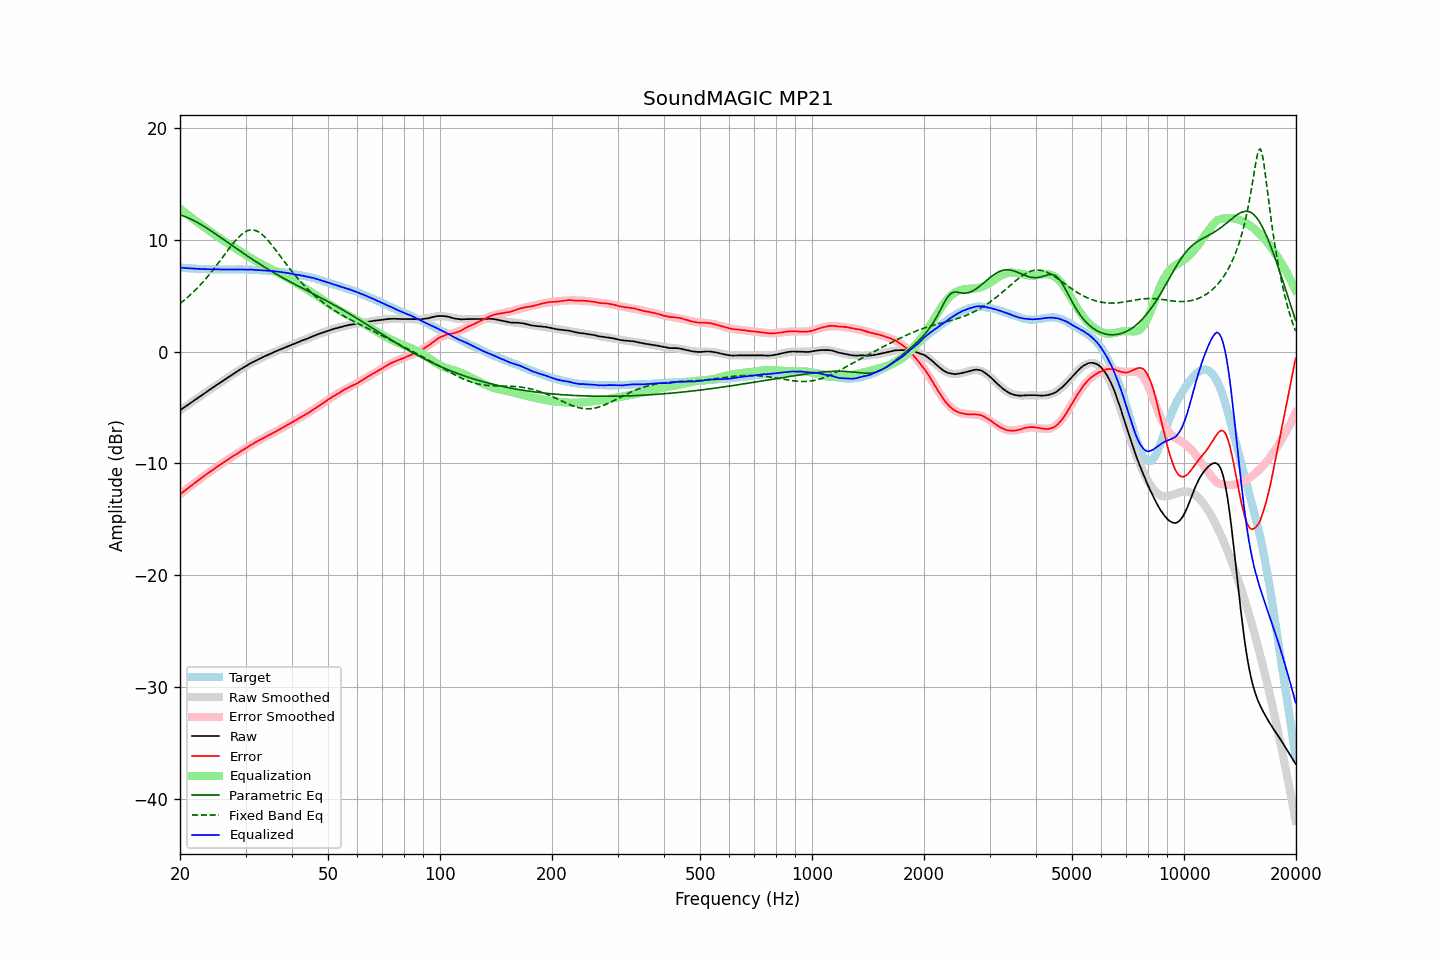

Values plotted in this chart, from the file beside it:
frequency, raw, error, smoothed, error_smoothed, equalization, parametric_eq, fixed_band_eq, equalized_raw, equalized_smoothed, target
20.00, -5.25, -12.76, -5.26, -12.76, 12.76, 12.22, 4.29, 7.51, 7.51, 7.51
20.20, -5.15, -12.65, -5.16, -12.65, 12.65, 12.17, 4.40, 7.49, 7.49, 7.49
20.40, -5.05, -12.54, -5.05, -12.54, 12.54, 12.13, 4.51, 7.48, 7.48, 7.48
20.61, -4.96, -12.43, -4.95, -12.42, 12.42, 12.07, 4.63, 7.47, 7.47, 7.47
20.81, -4.85, -12.31, -4.85, -12.31, 12.31, 12.01, 4.76, 7.46, 7.46, 7.45
21.02, -4.75, -12.20, -4.75, -12.20, 12.20, 11.95, 4.88, 7.45, 7.45, 7.44
21.23, -4.65, -12.08, -4.65, -12.09, 12.09, 11.89, 5.01, 7.44, 7.44, 7.43
21.44, -4.55, -11.99, -4.55, -11.98, 11.98, 11.82, 5.14, 7.43, 7.43, 7.44
21.66, -4.46, -11.87, -4.45, -11.87, 11.87, 11.75, 5.28, 7.41, 7.42, 7.42
21.87, -4.35, -11.77, -4.35, -11.76, 11.76, 11.68, 5.42, 7.41, 7.41, 7.42
22.09, -4.25, -11.65, -4.25, -11.65, 11.65, 11.60, 5.56, 7.40, 7.40, 7.40
22.31, -4.15, -11.55, -4.15, -11.55, 11.55, 11.52, 5.71, 7.39, 7.39, 7.40
22.54, -4.06, -11.44, -4.05, -11.44, 11.44, 11.44, 5.86, 7.38, 7.39, 7.38
22.76, -3.95, -11.34, -3.95, -11.33, 11.33, 11.35, 6.01, 7.38, 7.38, 7.38
22.99, -3.85, -11.23, -3.85, -11.23, 11.23, 11.27, 6.17, 7.37, 7.37, 7.37
23.22, -3.75, -11.12, -3.75, -11.12, 11.12, 11.18, 6.33, 7.37, 7.37, 7.36
23.45, -3.65, -11.02, -3.65, -11.02, 11.02, 11.09, 6.50, 7.36, 7.36, 7.37
23.69, -3.56, -10.91, -3.56, -10.91, 10.91, 11.00, 6.66, 7.36, 7.36, 7.36
23.92, -3.45, -10.80, -3.46, -10.81, 10.81, 10.91, 6.84, 7.36, 7.35, 7.35
24.16, -3.35, -10.71, -3.36, -10.71, 10.71, 10.81, 7.01, 7.36, 7.35, 7.36
24.40, -3.26, -10.62, -3.26, -10.61, 10.61, 10.72, 7.19, 7.35, 7.35, 7.35
24.65, -3.17, -10.52, -3.16, -10.51, 10.51, 10.62, 7.38, 7.34, 7.35, 7.35
24.89, -3.06, -10.41, -3.07, -10.41, 10.41, 10.52, 7.56, 7.35, 7.34, 7.35
25.14, -2.96, -10.30, -2.97, -10.31, 10.31, 10.42, 7.75, 7.35, 7.34, 7.34
25.39, -2.87, -10.21, -2.87, -10.21, 10.21, 10.32, 7.94, 7.34, 7.34, 7.34
25.65, -2.78, -10.11, -2.78, -10.12, 10.12, 10.22, 8.13, 7.34, 7.34, 7.33
25.91, -2.69, -10.02, -2.68, -10.02, 10.02, 10.12, 8.33, 7.33, 7.34, 7.33
26.16, -2.58, -9.92, -2.59, -9.92, 9.92, 10.02, 8.52, 7.34, 7.34, 7.34
26.43, -2.50, -9.83, -2.49, -9.83, 9.83, 9.92, 8.71, 7.33, 7.34, 7.34
26.69, -2.39, -9.73, -2.40, -9.73, 9.73, 9.82, 8.91, 7.34, 7.34, 7.34
26.96, -2.31, -9.64, -2.30, -9.64, 9.64, 9.72, 9.10, 7.33, 7.34, 7.33
27.23, -2.21, -9.54, -2.21, -9.54, 9.54, 9.62, 9.29, 7.34, 7.34, 7.33
27.50, -2.12, -9.44, -2.11, -9.45, 9.45, 9.52, 9.47, 7.34, 7.34, 7.33
27.77, -2.02, -9.36, -2.02, -9.36, 9.36, 9.42, 9.66, 7.34, 7.34, 7.34
28.05, -1.92, -9.26, -1.93, -9.27, 9.27, 9.32, 9.83, 7.34, 7.34, 7.33
28.33, -1.83, -9.18, -1.83, -9.17, 9.17, 9.22, 10.00, 7.34, 7.34, 7.34
28.62, -1.75, -9.08, -1.74, -9.08, 9.08, 9.12, 10.15, 7.33, 7.34, 7.34
28.90, -1.64, -8.99, -1.65, -8.99, 8.99, 9.02, 10.30, 7.34, 7.34, 7.35
29.19, -1.55, -8.90, -1.56, -8.90, 8.90, 8.92, 10.43, 7.34, 7.34, 7.34
29.48, -1.47, -8.81, -1.47, -8.81, 8.81, 8.82, 10.55, 7.33, 7.33, 7.34
29.78, -1.39, -8.72, -1.38, -8.72, 8.72, 8.73, 10.65, 7.33, 7.33, 7.34
30.08, -1.31, -8.64, -1.30, -8.63, 8.63, 8.63, 10.73, 7.32, 7.33, 7.33
30.38, -1.22, -8.54, -1.21, -8.54, 8.54, 8.53, 10.80, 7.32, 7.32, 7.32
30.68, -1.12, -8.44, -1.13, -8.45, 8.45, 8.44, 10.84, 7.33, 7.32, 7.32
30.99, -1.04, -8.35, -1.05, -8.36, 8.36, 8.34, 10.87, 7.33, 7.31, 7.31
31.30, -0.97, -8.27, -0.97, -8.28, 8.28, 8.24, 10.87, 7.31, 7.31, 7.31
31.61, -0.89, -8.20, -0.90, -8.19, 8.19, 8.15, 10.85, 7.30, 7.30, 7.30
31.93, -0.83, -8.10, -0.82, -8.11, 8.11, 8.06, 10.81, 7.29, 7.29, 7.28
32.24, -0.75, -8.04, -0.75, -8.03, 8.03, 7.96, 10.76, 7.28, 7.28, 7.28
32.57, -0.68, -7.95, -0.68, -7.95, 7.95, 7.87, 10.68, 7.28, 7.27, 7.27
32.89, -0.60, -7.87, -0.61, -7.87, 7.87, 7.78, 10.58, 7.27, 7.27, 7.26
33.22, -0.54, -7.80, -0.54, -7.80, 7.80, 7.69, 10.47, 7.25, 7.26, 7.26
33.55, -0.47, -7.73, -0.47, -7.72, 7.72, 7.60, 10.34, 7.25, 7.25, 7.25
33.89, -0.40, -7.64, -0.41, -7.65, 7.65, 7.51, 10.20, 7.24, 7.24, 7.24
34.23, -0.34, -7.57, -0.34, -7.57, 7.57, 7.43, 10.05, 7.23, 7.23, 7.22
34.57, -0.27, -7.49, -0.28, -7.50, 7.50, 7.34, 9.89, 7.22, 7.22, 7.22
34.92, -0.22, -7.42, -0.21, -7.42, 7.42, 7.25, 9.72, 7.20, 7.21, 7.20
35.27, -0.15, -7.36, -0.15, -7.34, 7.34, 7.17, 9.54, 7.20, 7.20, 7.21
35.62, -0.08, -7.27, -0.08, -7.27, 7.27, 7.08, 9.36, 7.18, 7.19, 7.19
35.97, -0.01, -7.19, -0.02, -7.19, 7.19, 7.00, 9.17, 7.18, 7.17, 7.18
... 635 more rows
